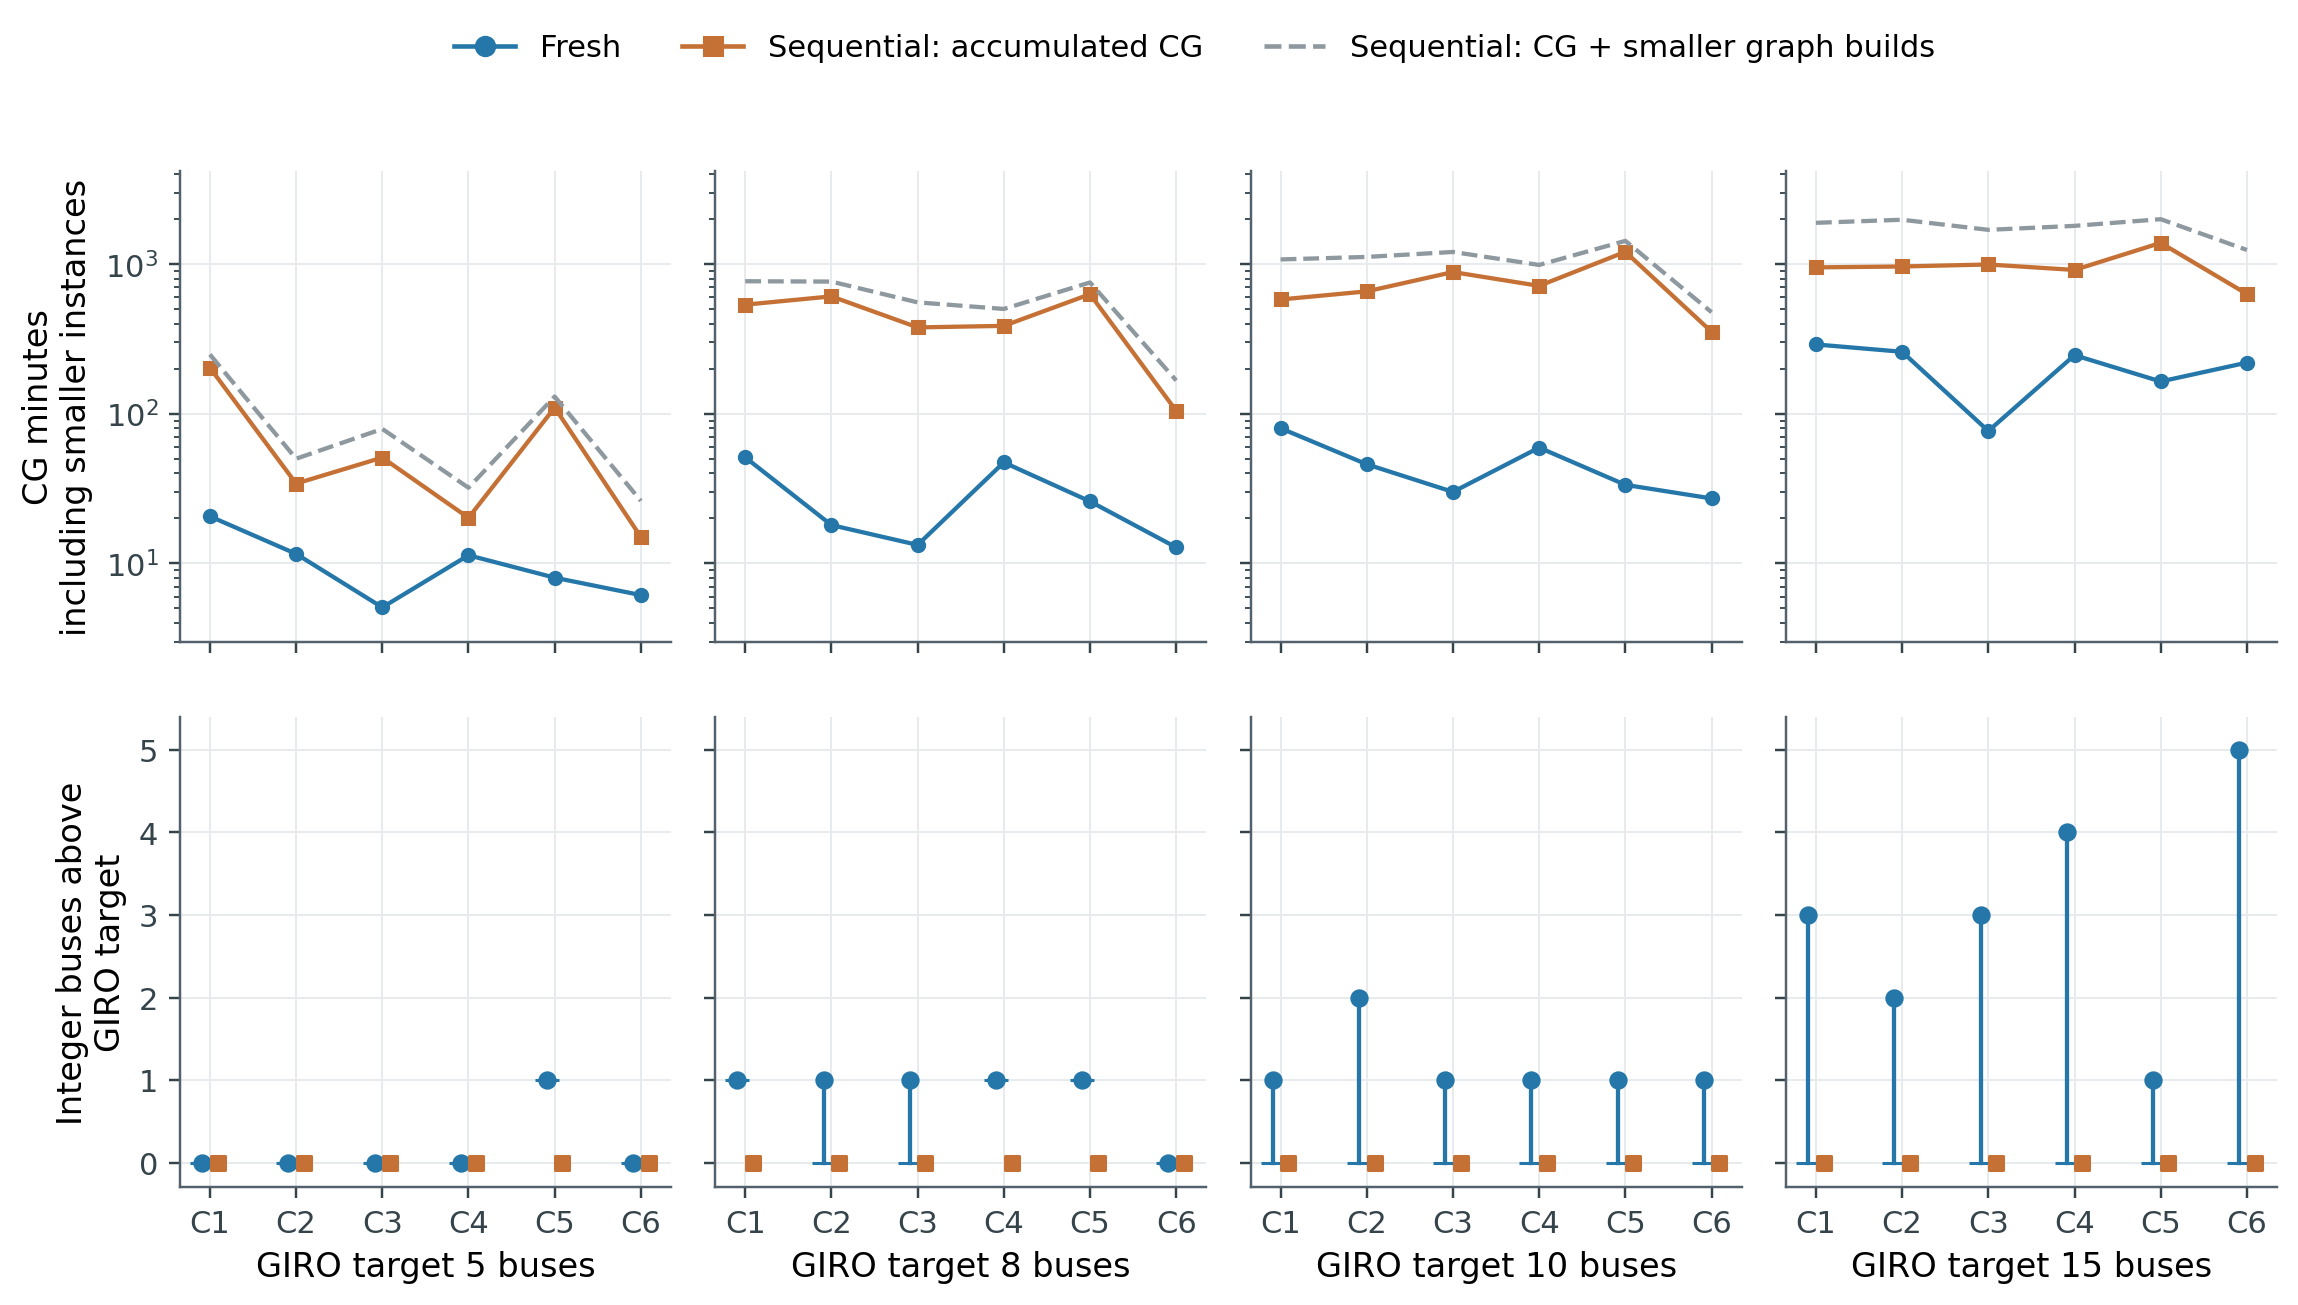

Values plotted in this chart, from the file beside it:
case_id, chain, target_k, fresh_cg_allowance_min, fresh_cg_minutes, fresh_cg_certified, fresh_cg_stop, fresh_weighted_lp_objective, fresh_fractional_route_weight, fresh_buses, fresh_pool_fleet_bound, fresh_fleet_proven, fresh_mip_status, fresh_meaning, warm_buses, warm_fleet_proven, fresh_cg_source_path, fresh_cg_source_sha256, fresh_mip_source_path, fresh_mip_source_sha256, warm_mip_source_path, warm_mip_source_sha256, snapshot_path, snapshot_sha256
c1_k05, 1, 5, 203.2, 20.62, True, certified, 500238, 5, 5, 5.0, True, OPTIMAL, target matched, 5, True, /home/nc437/ladder-lite/cumulative_budge…, bd9c65fbcc6995b3e6831252e8c28a434fc0f4a3…, /home/nc437/ladder-lite/cumulative_budge…, 2414edcc46448bdd30d4669ca3fd7c33503e5247…, /home/nc437/ladder-lite/cumulative_budge…, fe7d0953015209ce2920f0aae307621b43672d2b…, outputs/post_meeting_20260910/monitor/20…, d026c479f3b8f3d273d261c9ef4e1605c3fd42dd…
c1_k08, 1, 8, 536.5, 51.1, True, certified, 800384, 8, 9, 9.0, True, TIME_LIMIT, proved pool limit above target, 8, True, /home/nc437/ladder-lite/cumulative_budge…, c024cc4e235234ed4244abaa1e7738f3600c264a…, /home/nc437/ladder-lite/cumulative_budge…, c9dc2e96492adc127590ad89b0d2bfbb13394f35…, /home/nc437/ladder-lite/cumulative_budge…, 92aa65873dc345fbd578f3066f78f4e31c92e19c…, outputs/post_meeting_20260910/monitor/20…, d026c479f3b8f3d273d261c9ef4e1605c3fd42dd…
c1_k10, 1, 10, 580.8, 80.02, True, certified, 1000511, 10, 11, 10, False, TIME_LIMIT, fleet gap open, 10, True, /home/nc437/ladder-lite/cumulative_budge…, c73c6501fc58bc61fb3f09c02cf1980fe6544bcc…, /home/nc437/ladder-lite/cumulative_budge…, d952a8ac9cc4006ac5ecb0797ac13890509936f8…, /home/nc437/ladder-lite/cumulative_budge…, 9ec64eaa8b4837d7846b7c43ab44ce1996763689…, outputs/post_meeting_20260910/monitor/20…, d026c479f3b8f3d273d261c9ef4e1605c3fd42dd…
c1_k15, 1, 15, 952.3, 290.7, True, certified, 1500717, 15, 18, 15, False, TIME_LIMIT, fleet gap open, 15, True, /home/nc437/ladder-lite/cumulative_budge…, 4bd5821a72b96ac83b81f2474514aa3eceb8fcdd…, /home/nc437/ladder-lite/cumulative_budge…, 0a553d6ae5b87fe448c13cc62ed7de7ab7682509…, /home/nc437/ladder-lite/cumulative_budge…, 001928a91dc223802126891f401c767486da34db…, outputs/post_meeting_20260910/monitor/20…, d026c479f3b8f3d273d261c9ef4e1605c3fd42dd…
c2_k05, 2, 5, 34.15, 11.57, True, certified, 500164, 5, 5, 5.0, True, OPTIMAL, target matched, 5, True, /home/nc437/ladder-lite/cumulative_budge…, fefb56ca2f1ae00a74527cbe1a908750e8507ce5…, /home/nc437/ladder-lite/cumulative_budge…, 055f0044637a7b36d1c8b9b2e001ad5aeddb6fc9…, /home/nc437/ladder-lite/cumulative_budge…, 4cb42e5f74fec603f30e79c84be4bd933ca37c64…, outputs/post_meeting_20260910/monitor/20…, d026c479f3b8f3d273d261c9ef4e1605c3fd42dd…
c2_k08, 2, 8, 609.4, 18.02, True, certified, 800236, 8, 9, 8, False, TIME_LIMIT, fleet gap open, 8, True, /home/nc437/ladder-lite/cumulative_budge…, f9544e307dc64585034133ef0e440657e737eb29…, /home/nc437/ladder-lite/cumulative_budge…, f82b4e049c973036cb00a53c5bd5a3925206c6d8…, /home/nc437/ladder-lite/cumulative_budge…, 3414ef6674b182fe5dc3b2dca75d46dafbf826c8…, outputs/post_meeting_20260910/monitor/20…, d026c479f3b8f3d273d261c9ef4e1605c3fd42dd…
c2_k10, 2, 10, 658.2, 45.95, True, certified, 1000371, 10, 12, 10, False, TIME_LIMIT, fleet gap open, 10, True, /home/nc437/ladder-lite/cumulative_budge…, 41eba3edf8b59b540d63061dd75eea4b50e5d428…, /home/nc437/ladder-lite/cumulative_budge…, 7b1b3844aaaade471ac6e7b731a9ee751ffb0756…, /home/nc437/ladder-lite/cumulative_budge…, 4baf5e6f2d3700a6aab53a7a670d51a9445943f4…, outputs/post_meeting_20260910/monitor/20…, d026c479f3b8f3d273d261c9ef4e1605c3fd42dd…
c2_k15, 2, 15, 965.5, 259.7, True, certified, 1500619, 15, 17, 15, False, TIME_LIMIT, fleet gap open, 15, True, /home/nc437/ladder-lite/cumulative_budge…, 5be8ec670c62fc03224ff22cb10cc4de50c208d9…, /home/nc437/ladder-lite/cumulative_budge…, 1087425363e02e1d2f5054c37131e176cf315bf2…, /home/nc437/ladder-lite/cumulative_budge…, 323b6bf9662d0cb61af20586adc322d167c79650…, outputs/post_meeting_20260910/monitor/20…, d026c479f3b8f3d273d261c9ef4e1605c3fd42dd…
c3_k05, 3, 5, 50.97, 5.076, True, certified, 500126, 5, 5, 5.0, True, OPTIMAL, target matched, 5, True, /home/nc437/ladder-lite/cumulative_budge…, 910801febd6fdf0788b78e494e4a9752c233d0c8…, /home/nc437/ladder-lite/cumulative_budge…, 9d82a1e36bd2ab3ea24ae497025839ba7ecfd2bc…, /home/nc437/ladder-lite/cumulative_budge…, ac12982dbcd933aa24401e5e6df1c862ad43ef88…, outputs/post_meeting_20260910/monitor/20…, d026c479f3b8f3d273d261c9ef4e1605c3fd42dd…
c3_k08, 3, 8, 377.9, 13.28, True, certified, 800213, 8, 9, 8, False, TIME_LIMIT, fleet gap open, 8, True, /home/nc437/ladder-lite/cumulative_budge…, 9e8376a2835c071c76011325de652348eda5bf39…, /home/nc437/ladder-lite/cumulative_budge…, 1d4936bec7def830d91a25a20f8f460fdb8f66ff…, /home/nc437/ladder-lite/cumulative_budge…, cfe1b55635a997edbf7bd6eba3d651d4ec42e00c…, outputs/post_meeting_20260910/monitor/20…, d026c479f3b8f3d273d261c9ef4e1605c3fd42dd…
c3_k10, 3, 10, 886.2, 30.03, True, certified, 1000317, 10, 11, 10, False, TIME_LIMIT, fleet gap open, 10, True, /home/nc437/ladder-lite/cumulative_budge…, 22e80c1f3e6b024a22e8d16b00f9d4ab57e363c3…, /home/nc437/ladder-lite/cumulative_budge…, ee6121c87d6b4686a28961f383e6dd14ca5636c9…, /home/nc437/ladder-lite/cumulative_budge…, 6970b728758a37b9ce1021e12ff8fc44bc730d3b…, outputs/post_meeting_20260910/monitor/20…, d026c479f3b8f3d273d261c9ef4e1605c3fd42dd…
c3_k15, 3, 15, 995.7, 76.69, True, certified, 1500507, 15, 18, 15, False, TIME_LIMIT, fleet gap open, 15, True, /home/nc437/ladder-lite/cumulative_budge…, ee81a8b2d5215e8c00dcd88739426365d78ea6fd…, /home/nc437/ladder-lite/cumulative_budge…, 484d0a9dbf511eac2aa144de6271fbdf0ca0ab1e…, /home/nc437/ladder-lite/cumulative_budge…, 34f298662e551cbc6c65e90a9f6a9aed66f37e61…, outputs/post_meeting_20260910/monitor/20…, d026c479f3b8f3d273d261c9ef4e1605c3fd42dd…
c4_k05, 4, 5, 20.17, 11.33, True, certified, 500222, 5, 5, 5.0, True, OPTIMAL, target matched, 5, True, /home/nc437/ladder-lite/cumulative_budge…, bd3625b3d505db2bcdd8f5345d7fced63247d50a…, /home/nc437/ladder-lite/cumulative_budge…, 952df9e22d1387253ca0a352838a1d7a60d72061…, /home/nc437/ladder-lite/cumulative_budge…, 480afcb2eb2e488c7eeb3e8b5199cabee1852aaf…, outputs/post_meeting_20260910/monitor/20…, d026c479f3b8f3d273d261c9ef4e1605c3fd42dd…
c4_k08, 4, 8, 387, 47.29, True, certified, 800360, 8, 9, 9.0, True, TIME_LIMIT, proved pool limit above target, 8, True, /home/nc437/ladder-lite/cumulative_budge…, 6d64febeeb1d25cc7245e38133c17ea696b76b44…, /home/nc437/ladder-lite/cumulative_budge…, 7d5fdb4e6a73f4b6dbb6df9aace22ea50f60d30e…, /home/nc437/ladder-lite/cumulative_budge…, 97b19ca46cf80aa0a8b0fbd192505fbf6d132d35…, outputs/post_meeting_20260910/monitor/20…, d026c479f3b8f3d273d261c9ef4e1605c3fd42dd…
c4_k10, 4, 10, 716.4, 59.41, True, certified, 1000426, 10, 11, 10, False, TIME_LIMIT, fleet gap open, 10, True, /home/nc437/ladder-lite/cumulative_budge…, fa9b3f9f5415b964c8093a418640e02f84829b43…, /home/nc437/ladder-lite/cumulative_budge…, d79480c0e2c528400876c257d7001d5d7b9fbc5c…, /home/nc437/ladder-lite/cumulative_budge…, 61dde8d868c3386ff2be3254331a228ea99e9c44…, outputs/post_meeting_20260910/monitor/20…, d026c479f3b8f3d273d261c9ef4e1605c3fd42dd…
c4_k15, 4, 15, 915.5, 246.5, True, certified, 1500638, 15, 19, 15, False, TIME_LIMIT, fleet gap open, 15, True, /home/nc437/ladder-lite/cumulative_budge…, 92ff859870255f0704d5093b800bed23b51e8695…, /home/nc437/ladder-lite/cumulative_budge…, f77709fc8398f3376db753c3028fdef8f5dae6c7…, /home/nc437/ladder-lite/cumulative_budge…, f82868a317863b9700fce9260c90d7943b203c88…, outputs/post_meeting_20260910/monitor/20…, d026c479f3b8f3d273d261c9ef4e1605c3fd42dd…
c5_k05, 5, 5, 110, 8.019, True, certified, 500276, 5, 6, 6.0, True, OPTIMAL, proved pool limit above target, 5, True, /home/nc437/ladder-lite/cumulative_budge…, 7e351b9b2e90974fc45826f9a9e88273303fda85…, /home/nc437/ladder-lite/cumulative_budge…, ab66ed3b0f6e5a10951ae34a8a93f48c81e7c826…, /home/nc437/ladder-lite/cumulative_budge…, 03222826e0c4b3c60c30fae4ef93ac1d51f8e0b8…, outputs/post_meeting_20260910/monitor/20…, d026c479f3b8f3d273d261c9ef4e1605c3fd42dd…
c5_k08, 5, 8, 630.4, 25.95, True, certified, 800432, 8, 9, 9.0, True, TIME_LIMIT, proved pool limit above target, 8, True, /home/nc437/ladder-lite/cumulative_budge…, 364c6a6505bf510678634a2922b51a8185febbbb…, /home/nc437/ladder-lite/cumulative_budge…, 7e0c12ec4fd898f5038f10ca06e6d320e32b3e5c…, /home/nc437/ladder-lite/cumulative_budge…, 390a77c4dff0bb3d29f90b62fd4290a5ed74fd71…, outputs/post_meeting_20260910/monitor/20…, d026c479f3b8f3d273d261c9ef4e1605c3fd42dd…
c5_k10, 5, 10, 1210, 33.48, True, certified, 1000456, 10, 11, 10, False, TIME_LIMIT, fleet gap open, 10, True, /home/nc437/ladder-lite/cumulative_budge…, 4795bf7b04a776533055d1c9359631eda385e96a…, /home/nc437/ladder-lite/cumulative_budge…, db16ef1735444a8c6cc8da16d5f8a2bd884b302a…, /home/nc437/ladder-lite/cumulative_budge…, 5e76a30d4f27b3e22ecd5ea2acf8dc120e4306cc…, outputs/post_meeting_20260910/monitor/20…, d026c479f3b8f3d273d261c9ef4e1605c3fd42dd…
c5_k15, 5, 15, 1389, 164.4, True, certified, 1500669, 15, 16, 15, False, TIME_LIMIT, fleet gap open, 15, True, /home/nc437/ladder-lite/cumulative_budge…, c2cc709f60bdb18f5e5fd02ee66632550791b3f9…, /home/nc437/ladder-lite/cumulative_budge…, 5d205a87cbc701a70b282578f901adb299315a0d…, /home/nc437/ladder-lite/cumulative_budge…, 37b52635969393aab3bb15faa8d90bc815e1f45d…, outputs/post_meeting_20260910/monitor/20…, d026c479f3b8f3d273d261c9ef4e1605c3fd42dd…
c6_k05, 6, 5, 15.02, 6.133, True, certified, 500142, 5.0, 5, 5.0, True, OPTIMAL, target matched, 5, True, /home/nc437/ladder-lite/cumulative_budge…, c70719fa1c28962db62b72929c106eb2527edf26…, /home/nc437/ladder-lite/cumulative_budge…, 9221c110deb9d2ded687e4ff531afefb8a2f5e0a…, /home/nc437/ladder-lite/cumulative_budge…, e720b2458291a9be1ebcfc04ed12d3f428d9ce02…, outputs/post_meeting_20260910/monitor/20…, d026c479f3b8f3d273d261c9ef4e1605c3fd42dd…
c6_k08, 6, 8, 104.6, 12.78, True, certified, 800294, 8, 8, 8.0, True, OPTIMAL, target matched, 8, True, /home/nc437/ladder-lite/cumulative_budge…, f9e9bbe9754ad34b6522a685fbad123bfbfedbab…, /home/nc437/ladder-lite/cumulative_budge…, d5b6260a07a8713ab875f72d821267bba76cfac9…, /home/nc437/ladder-lite/cumulative_budge…, cd9916534fe7fe551a78306675ce8fa9be871c55…, outputs/post_meeting_20260910/monitor/20…, d026c479f3b8f3d273d261c9ef4e1605c3fd42dd…
c6_k10, 6, 10, 353.3, 27.16, True, certified, 1000378, 10, 11, 10, False, TIME_LIMIT, fleet gap open, 10, True, /home/nc437/ladder-lite/cumulative_budge…, c4157d441b3fd00c90a491710d3855d0b648bfc5…, /home/nc437/ladder-lite/cumulative_budge…, 8a312f1c7c75342a84de16915c731e92496c9e79…, /home/nc437/ladder-lite/cumulative_budge…, 169b4505a8b5970586084726add6f3095c561bed…, outputs/post_meeting_20260910/monitor/20…, d026c479f3b8f3d273d261c9ef4e1605c3fd42dd…
c6_k15, 6, 15, 632.1, 219.8, True, certified, 1500606, 15, 20, 15, False, TIME_LIMIT, fleet gap open, 15, True, /home/nc437/ladder-lite/cumulative_budge…, 51ba7a2f4beddfb083a27d4ef8715e1e05f69418…, /home/nc437/ladder-lite/cumulative_budge…, 86680de39a5ec353b7bb45b3b47fbfc71a375ff2…, /home/nc437/ladder-lite/cumulative_budge…, 4ff740dee52be86781cba7095797b2c0e955e41b…, outputs/post_meeting_20260910/monitor/20…, d026c479f3b8f3d273d261c9ef4e1605c3fd42dd…
